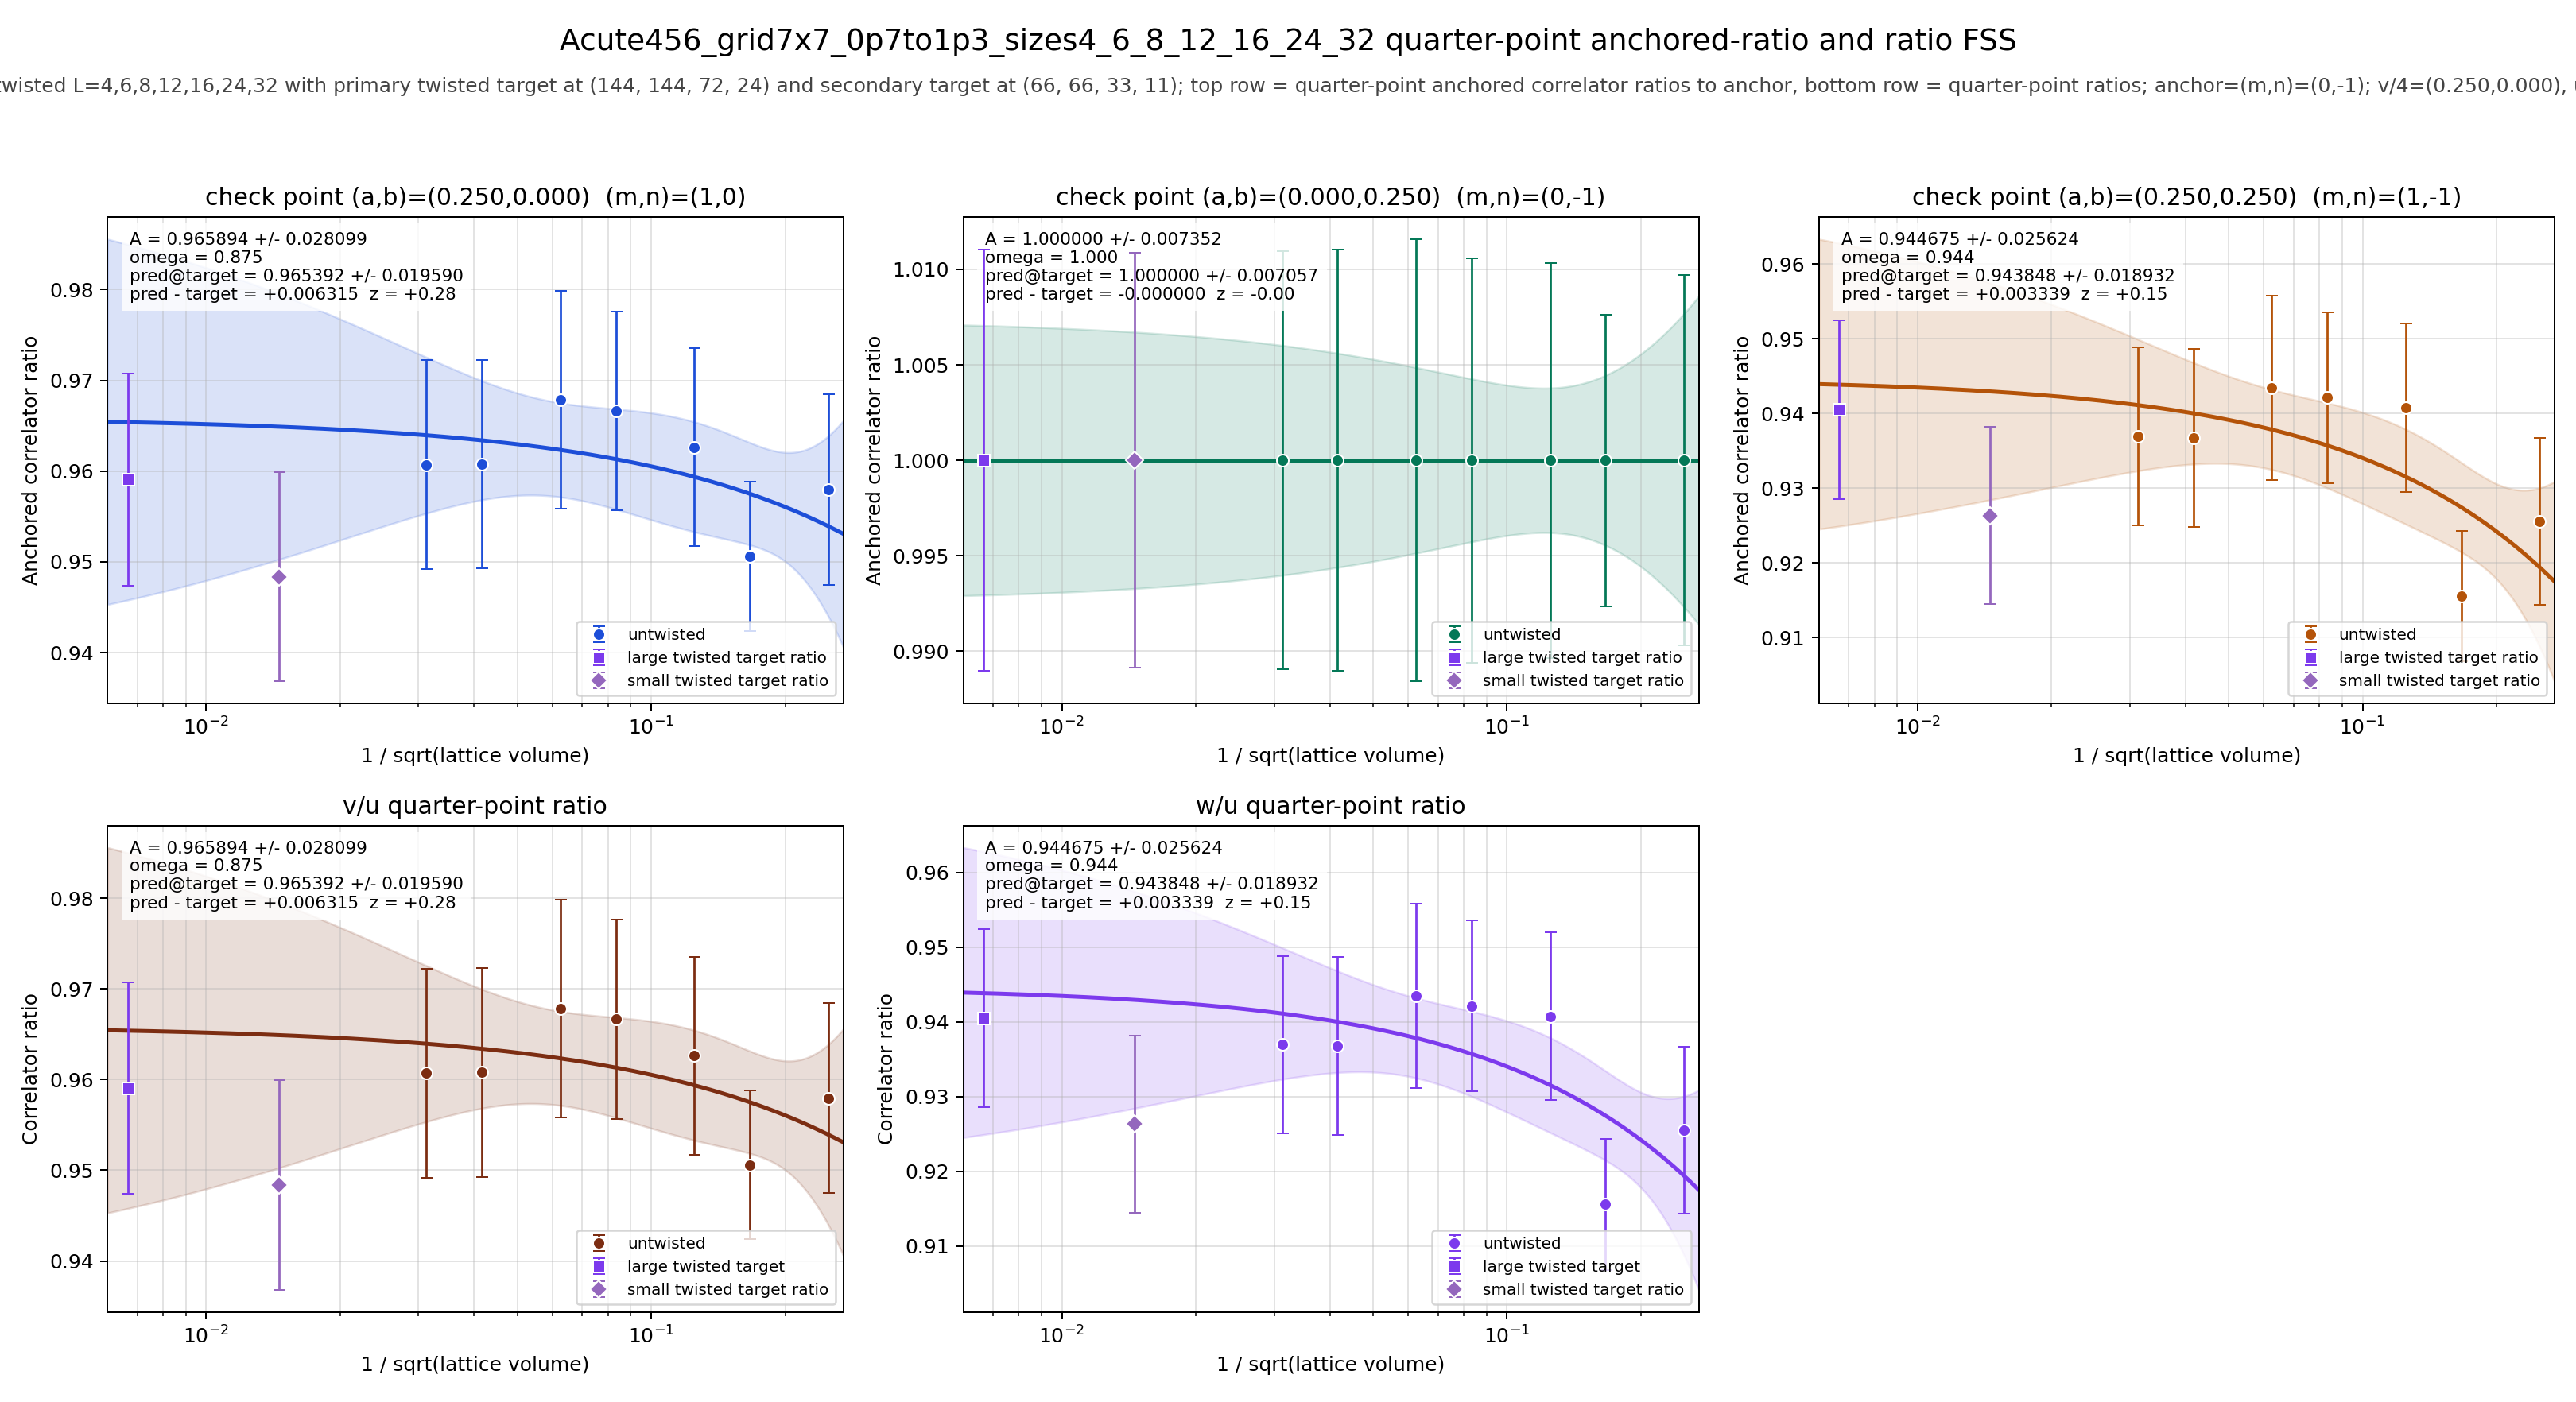

Values plotted in this chart, from the file beside it:
panel	series	x	y	sigma	fit_A	fit_sigma_A	fit_omega	pred_target	pred_target_sigma	delta_target	z_target	twisted_x	twisted_y	twisted_sigma
v/4	untwisted	0.25	0.958	0.01049	0.9659	0.0281	0.875	0.9654	0.01959	0.006315	0.277	0.006672	0.9591	0.01167
v/4	untwisted	0.1667	0.9506	0.008214	0.9659	0.0281	0.875	0.9654	0.01959	0.006315	0.277	0.006672	0.9591	0.01167
v/4	untwisted	0.125	0.9627	0.01091	0.9659	0.0281	0.875	0.9654	0.01959	0.006315	0.277	0.006672	0.9591	0.01167
v/4	untwisted	0.08333	0.9666	0.01099	0.9659	0.0281	0.875	0.9654	0.01959	0.006315	0.277	0.006672	0.9591	0.01167
v/4	untwisted	0.0625	0.9679	0.012	0.9659	0.0281	0.875	0.9654	0.01959	0.006315	0.277	0.006672	0.9591	0.01167
v/4	untwisted	0.04167	0.9608	0.01149	0.9659	0.0281	0.875	0.9654	0.01959	0.006315	0.277	0.006672	0.9591	0.01167
v/4	untwisted	0.03125	0.9607	0.01153	0.9659	0.0281	0.875	0.9654	0.01959	0.006315	0.277	0.006672	0.9591	0.01167
v/4	twisted	0.006672	0.9591	0.01167	0.9659	0.0281	0.875	0.9654	0.01959	0.006315	0.277	0.006672	0.9591	0.01167
u/4	untwisted	0.25	1	0.009691	1	0.007352	1	1	0.007057	-0.0000000000	-0.0000000000	0.006672	1	0.01104
u/4	untwisted	0.1667	1	0.00764	1	0.007352	1	1	0.007057	-0.0000000000	-0.0000000000	0.006672	1	0.01104
u/4	untwisted	0.125	1	0.01035	1	0.007352	1	1	0.007057	-0.0000000000	-0.0000000000	0.006672	1	0.01104
u/4	untwisted	0.08333	1	0.01059	1	0.007352	1	1	0.007057	-0.0000000000	-0.0000000000	0.006672	1	0.01104
u/4	untwisted	0.0625	1	0.01158	1	0.007352	1	1	0.007057	-0.0000000000	-0.0000000000	0.006672	1	0.01104
u/4	untwisted	0.04167	1	0.01104	1	0.007352	1	1	0.007057	-0.0000000000	-0.0000000000	0.006672	1	0.01104
u/4	untwisted	0.03125	1	0.01095	1	0.007352	1	1	0.007057	-0.0000000000	-0.0000000000	0.006672	1	0.01104
u/4	twisted	0.006672	1	0.01104	1	0.007352	1	1	0.007057	-0.0000000000	-0.0000000000	0.006672	1	0.01104
w/4	untwisted	0.25	0.9255	0.01117	0.9447	0.02562	0.9436	0.9438	0.01893	0.003339	0.1491	0.006672	0.9405	0.01196
w/4	untwisted	0.1667	0.9156	0.008748	0.9447	0.02562	0.9436	0.9438	0.01893	0.003339	0.1491	0.006672	0.9405	0.01196
w/4	untwisted	0.125	0.9408	0.01125	0.9447	0.02562	0.9436	0.9438	0.01893	0.003339	0.1491	0.006672	0.9405	0.01196
w/4	untwisted	0.08333	0.9421	0.01145	0.9447	0.02562	0.9436	0.9438	0.01893	0.003339	0.1491	0.006672	0.9405	0.01196
w/4	untwisted	0.0625	0.9435	0.01236	0.9447	0.02562	0.9436	0.9438	0.01893	0.003339	0.1491	0.006672	0.9405	0.01196
w/4	untwisted	0.04167	0.9368	0.01192	0.9447	0.02562	0.9436	0.9438	0.01893	0.003339	0.1491	0.006672	0.9405	0.01196
w/4	untwisted	0.03125	0.937	0.01188	0.9447	0.02562	0.9436	0.9438	0.01893	0.003339	0.1491	0.006672	0.9405	0.01196
w/4	twisted	0.006672	0.9405	0.01196	0.9447	0.02562	0.9436	0.9438	0.01893	0.003339	0.1491	0.006672	0.9405	0.01196
(v/4)/(u/4)	untwisted	0.25	0.958	0.01049	0.9659	0.0281	0.875	0.9654	0.01959	0.006315	0.277	0.006672	0.9591	0.01167
(v/4)/(u/4)	untwisted	0.1667	0.9506	0.008214	0.9659	0.0281	0.875	0.9654	0.01959	0.006315	0.277	0.006672	0.9591	0.01167
(v/4)/(u/4)	untwisted	0.125	0.9627	0.01091	0.9659	0.0281	0.875	0.9654	0.01959	0.006315	0.277	0.006672	0.9591	0.01167
(v/4)/(u/4)	untwisted	0.08333	0.9666	0.01099	0.9659	0.0281	0.875	0.9654	0.01959	0.006315	0.277	0.006672	0.9591	0.01167
(v/4)/(u/4)	untwisted	0.0625	0.9679	0.012	0.9659	0.0281	0.875	0.9654	0.01959	0.006315	0.277	0.006672	0.9591	0.01167
(v/4)/(u/4)	untwisted	0.04167	0.9608	0.01149	0.9659	0.0281	0.875	0.9654	0.01959	0.006315	0.277	0.006672	0.9591	0.01167
(v/4)/(u/4)	untwisted	0.03125	0.9607	0.01153	0.9659	0.0281	0.875	0.9654	0.01959	0.006315	0.277	0.006672	0.9591	0.01167
(v/4)/(u/4)	twisted	0.006672	0.9591	0.01167	0.9659	0.0281	0.875	0.9654	0.01959	0.006315	0.277	0.006672	0.9591	0.01167
(w/4)/(u/4)	untwisted	0.25	0.9255	0.01117	0.9447	0.02562	0.9436	0.9438	0.01893	0.003339	0.1491	0.006672	0.9405	0.01196
(w/4)/(u/4)	untwisted	0.1667	0.9156	0.008748	0.9447	0.02562	0.9436	0.9438	0.01893	0.003339	0.1491	0.006672	0.9405	0.01196
(w/4)/(u/4)	untwisted	0.125	0.9408	0.01125	0.9447	0.02562	0.9436	0.9438	0.01893	0.003339	0.1491	0.006672	0.9405	0.01196
(w/4)/(u/4)	untwisted	0.08333	0.9421	0.01145	0.9447	0.02562	0.9436	0.9438	0.01893	0.003339	0.1491	0.006672	0.9405	0.01196
(w/4)/(u/4)	untwisted	0.0625	0.9435	0.01236	0.9447	0.02562	0.9436	0.9438	0.01893	0.003339	0.1491	0.006672	0.9405	0.01196
(w/4)/(u/4)	untwisted	0.04167	0.9368	0.01192	0.9447	0.02562	0.9436	0.9438	0.01893	0.003339	0.1491	0.006672	0.9405	0.01196
(w/4)/(u/4)	untwisted	0.03125	0.937	0.01188	0.9447	0.02562	0.9436	0.9438	0.01893	0.003339	0.1491	0.006672	0.9405	0.01196
(w/4)/(u/4)	twisted	0.006672	0.9405	0.01196	0.9447	0.02562	0.9436	0.9438	0.01893	0.003339	0.1491	0.006672	0.9405	0.01196
